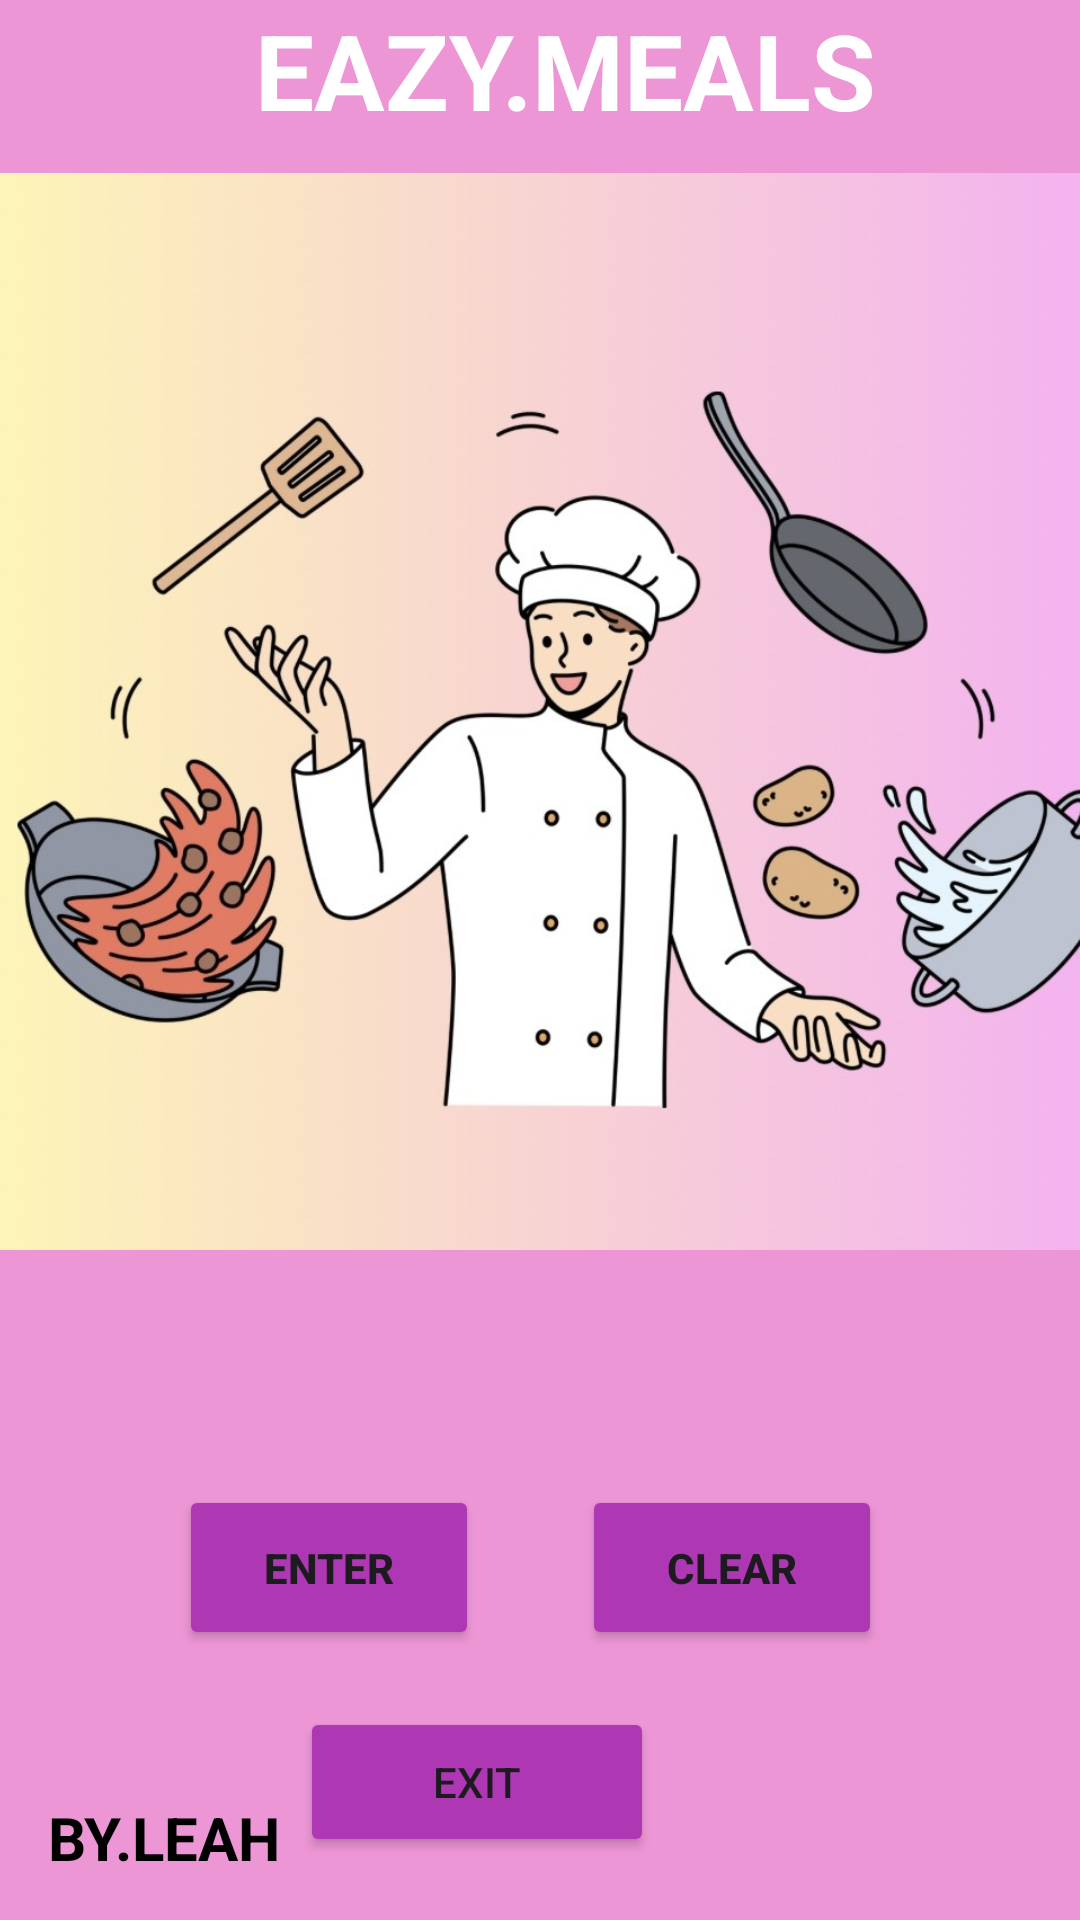

This screen was rendered from an Android layout file. Write that file and the resources it references.
<!-- AndroidManifest.xml: application theme Theme.Eazzymeals -->
<!-- res/layout/activity_main.xml -->
<?xml version="1.0" encoding="utf-8"?>
<androidx.constraintlayout.widget.ConstraintLayout xmlns:android="http://schemas.android.com/apk/res/android"
    xmlns:app="http://schemas.android.com/apk/res-auto"
    xmlns:tools="http://schemas.android.com/tools"
    android:id="@+id/main"
    android:layout_width="match_parent"
    android:layout_height="match_parent"
    android:background="#ED96D6"
    tools:context=".MainActivity" >

    <ImageView
        android:id="@+id/imageView"
        android:layout_width="408dp"
        android:layout_height="359dp"
        android:layout_marginTop="94dp"
        android:layout_marginBottom="350dp"
        app:layout_constraintBottom_toBottomOf="parent"
        app:layout_constraintEnd_toEndOf="parent"
        app:layout_constraintHorizontal_bias="0.333"
        app:layout_constraintStart_toStartOf="parent"
        app:layout_constraintTop_toTopOf="parent"
        app:layout_constraintVertical_bias="0.222"
        app:srcCompat="@drawable/easy" />

    <TextView
        android:id="@+id/textView2"
        android:layout_width="0dp"
        android:layout_height="wrap_content"
        android:layout_marginStart="85dp"
        android:layout_marginTop="10dp"
        android:layout_marginEnd="65dp"
        android:layout_marginBottom="22dp"
        android:text="EAZY.MEALS"
        android:textColor="@color/white"
        android:textSize="35sp"
        android:textStyle="bold"
        app:layout_constraintBottom_toTopOf="@+id/imageView"
        app:layout_constraintEnd_toEndOf="parent"
        app:layout_constraintStart_toStartOf="parent"
        app:layout_constraintTop_toTopOf="parent" />


    <EditText
        android:id="@+id/timeOfDayInput"
        android:layout_width="wrap_content"
        android:layout_height="48dp"
        android:layout_marginStart="101dp"
        android:layout_marginTop="59dp"
        android:layout_marginEnd="100dp"
        android:layout_marginBottom="200dp"
        android:ems="10"
        android:textAllCaps="true"
        android:hint="Enter time of day"
        android:text=""
        android:textStyle="bold"
        app:layout_constraintBottom_toBottomOf="parent"
        app:layout_constraintEnd_toEndOf="parent"
        app:layout_constraintHorizontal_bias="0.0"
        app:layout_constraintStart_toStartOf="parent"
        app:layout_constraintTop_toBottomOf="@+id/imageView"
        app:layout_constraintVertical_bias="1.0" />

    <Button
        android:id="@+id/showMealsButton"
        android:layout_width="100dp"
        android:layout_height="55dp"
        android:layout_marginStart="85dp"
        android:layout_marginTop="43dp"
        android:layout_marginEnd="60dp"
        android:layout_marginBottom="90dp"
        android:backgroundTint="#AE37B3"
        android:text="Enter"
        android:textStyle="bold"
        app:layout_constraintBottom_toBottomOf="parent"
        app:layout_constraintEnd_toStartOf="@+id/clearbtn"
        app:layout_constraintStart_toStartOf="parent"
        app:layout_constraintTop_toBottomOf="@+id/timeOfDayInput"
        app:layout_constraintVertical_bias="1.0" />

    <Button
        android:id="@+id/clearbtn"
        android:layout_width="100dp"
        android:layout_height="55dp"
        android:layout_marginStart="60dp"
        android:layout_marginTop="43dp"
        android:layout_marginEnd="66dp"
        android:layout_marginBottom="90dp"
        android:backgroundTint="#AE37B3"
        android:text="Clear"
        android:textStyle="bold"
        app:layout_constraintBottom_toBottomOf="parent"
        app:layout_constraintEnd_toEndOf="parent"
        app:layout_constraintTop_toBottomOf="@+id/timeOfDayInput"
        app:layout_constraintVertical_bias="1.0" />

    <TextView
        android:id="@+id/textView3"
        android:layout_width="101dp"
        android:layout_height="25dp"
        android:layout_marginStart="16dp"
        android:layout_marginTop="49dp"
        android:layout_marginEnd="294dp"
        android:layout_marginBottom="16dp"
        android:text="BY.LEAH"
        android:textAllCaps="false"
        android:textColor="@color/black"
        android:textSize="20dp"
        android:textStyle="bold"
        app:layout_constraintBottom_toBottomOf="parent"
        app:layout_constraintEnd_toEndOf="parent"
        app:layout_constraintHorizontal_bias="0.0"
        app:layout_constraintStart_toStartOf="parent"
        app:layout_constraintTop_toBottomOf="@+id/timeOfDayInput"
        app:layout_constraintVertical_bias="1.0" />

    <TextView
        android:id="@+id/result"
        android:layout_width="150dp"
        android:layout_height="50dp"
        android:layout_marginStart="176dp"
        android:layout_marginTop="582dp"
        android:layout_marginEnd="235dp"
        android:layout_marginBottom="149dp"
        android:textSize="20dp"
        android:textStyle="bold"
        app:layout_constraintBottom_toBottomOf="parent"
        app:layout_constraintEnd_toEndOf="parent"
        app:layout_constraintHorizontal_bias="0.258"
        app:layout_constraintStart_toStartOf="parent"
        app:layout_constraintTop_toTopOf="parent"
        app:layout_constraintVertical_bias="0.909" />

    <Button
        android:id="@+id/exitbtn"
        android:layout_width="118dp"
        android:layout_height="50dp"
        android:layout_marginStart="179dp"
        android:layout_marginTop="21dp"
        android:layout_marginEnd="142dp"
        android:layout_marginBottom="21dp"
        android:backgroundTint="#AE37B3"
        android:text="Exit"
        app:layout_constraintBottom_toBottomOf="parent"
        app:layout_constraintEnd_toEndOf="parent"
        app:layout_constraintHorizontal_bias="1.0"
        app:layout_constraintStart_toStartOf="parent"
        app:layout_constraintTop_toBottomOf="@+id/showMealsButton"
        app:layout_constraintVertical_bias="1.0" />


</androidx.constraintlayout.widget.ConstraintLayout>
<!-- resources referenced by this layout -->
<resources>
  <!-- drawable easy: jpg bitmap (drawable, 105682 bytes) -->
  <style name="Theme.Eazzymeals" parent="Base.Theme.Eazzymeals" />
  <style name="Base.Theme.Eazzymeals" parent="Theme.Material3.DayNight.NoActionBar">
          
          
      </style>
  <!-- not gathered from this repository: default colours our renderer supplied (Android Studio template values) -->
  <color name="black">#FF000000</color>
  <color name="white">#FFFFFFFF</color>
</resources>
